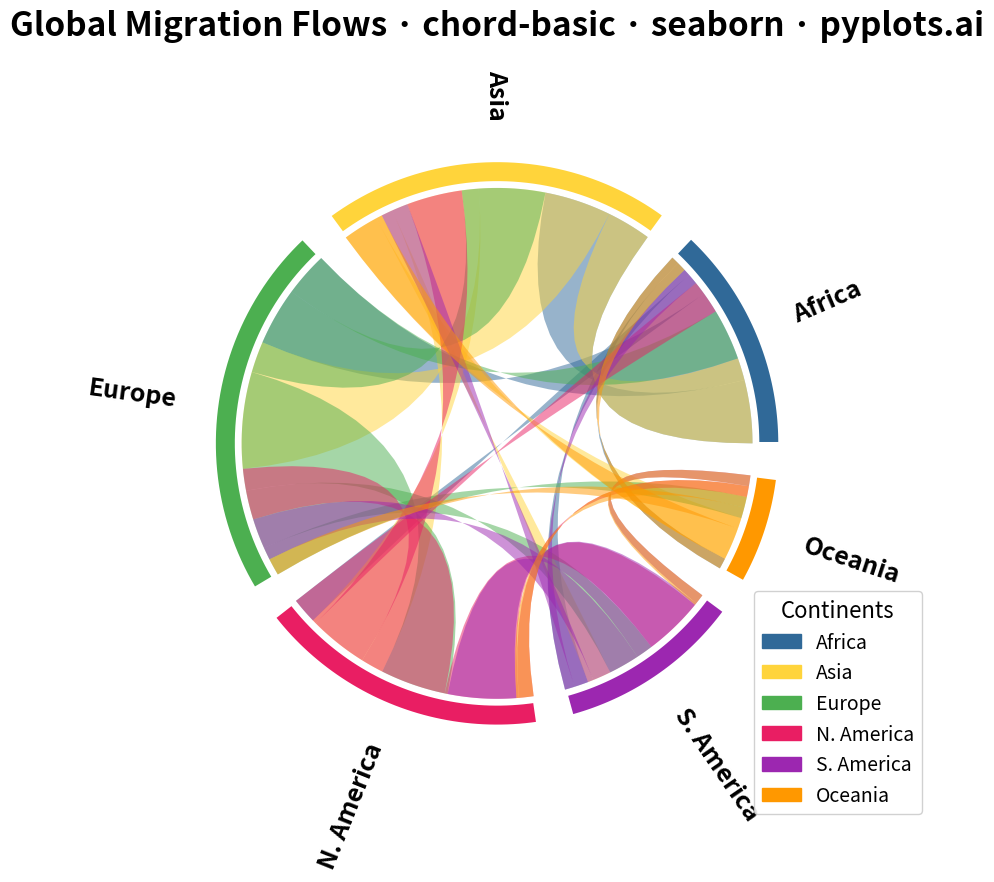

Generate this figure with matplotlib:
""" pyplots.ai
chord-basic: Basic Chord Diagram
Library: seaborn 0.13.2 | Python 3.13.11
Quality: 88/100 | Created: 2025-12-14
"""

import matplotlib.patches as mpatches
import matplotlib.pyplot as plt
import numpy as np
from matplotlib.path import Path


# Data - Migration flows between continents (in millions)
continents = ["Africa", "Asia", "Europe", "N. America", "S. America", "Oceania"]
n = len(continents)

# Flow matrix (source rows -> target columns)
np.random.seed(42)
flows = np.array(
    [
        [0, 8, 12, 3, 2, 1],  # Africa to others
        [5, 0, 15, 10, 2, 4],  # Asia to others
        [3, 6, 0, 8, 4, 2],  # Europe to others
        [2, 4, 6, 0, 5, 1],  # N. America to others
        [1, 2, 5, 8, 0, 1],  # S. America to others
        [1, 3, 2, 2, 1, 0],  # Oceania to others
    ]
)

# Colors for each continent
colors = ["#306998", "#FFD43B", "#4CAF50", "#E91E63", "#9C27B0", "#FF9800"]

# Calculate arc sizes based on total flow (in + out)
total_flow = flows.sum(axis=1) + flows.sum(axis=0)
total = total_flow.sum()

# Gap between segments
gap = 0.02
available = 1 - n * gap
arc_sizes = (total_flow / total) * available

# Calculate start and end angles for each segment
angles = []
current = 0
for i in range(n):
    start = current
    end = current + arc_sizes[i] * 2 * np.pi
    angles.append((start, end))
    current = end + gap * 2 * np.pi

# Create plot
fig, ax = plt.subplots(figsize=(16, 9))
ax.set_aspect("equal")

# Draw outer arcs for each continent
radius = 1.0
arc_width = 0.08

for i, (start, end) in enumerate(angles):
    theta = np.linspace(start, end, 50)
    # Outer arc
    x_outer = (radius + arc_width / 2) * np.cos(theta)
    y_outer = (radius + arc_width / 2) * np.sin(theta)
    x_inner = (radius - arc_width / 2) * np.cos(theta)
    y_inner = (radius - arc_width / 2) * np.sin(theta)

    # Create filled arc using fill_between approach
    verts = (
        list(zip(x_outer, y_outer, strict=True))
        + list(zip(x_inner[::-1], y_inner[::-1], strict=True))
        + [(x_outer[0], y_outer[0])]
    )
    codes = [Path.MOVETO] + [Path.LINETO] * (len(verts) - 2) + [Path.CLOSEPOLY]
    path = Path(verts, codes)
    patch = mpatches.PathPatch(path, facecolor=colors[i], edgecolor="white", linewidth=2)
    ax.add_patch(patch)

    # Add label
    mid_angle = (start + end) / 2
    label_r = radius + arc_width / 2 + 0.15
    x_label = label_r * np.cos(mid_angle)
    y_label = label_r * np.sin(mid_angle)

    # Rotate text to be readable
    rotation = np.degrees(mid_angle)
    if 90 < rotation < 270:
        rotation += 180
        ha = "right"
    else:
        ha = "left"

    ax.text(
        x_label,
        y_label,
        continents[i],
        fontsize=18,
        fontweight="bold",
        ha=ha,
        va="center",
        rotation=rotation,
        rotation_mode="anchor",
    )


# Draw chords between segments
def bezier_chord(start1, end1, start2, end2, color, alpha=0.6):
    """Draw a chord between two arc segments using bezier curves."""
    # Control point at center
    ctrl = (0, 0)

    # Points on first arc
    theta1_start = start1
    theta1_end = end1
    # Points on second arc
    theta2_start = start2
    theta2_end = end2

    r = radius - arc_width / 2 - 0.02

    # Build path for the chord
    n_pts = 20
    t1 = np.linspace(theta1_start, theta1_end, n_pts)
    t2 = np.linspace(theta2_end, theta2_start, n_pts)

    # First edge along arc 1
    x1 = r * np.cos(t1)
    y1 = r * np.sin(t1)

    # Bezier curve from arc1 end to arc2 start
    p0 = (r * np.cos(theta1_end), r * np.sin(theta1_end))
    p2 = (r * np.cos(theta2_end), r * np.sin(theta2_end))

    bez1_t = np.linspace(0, 1, n_pts)
    bez1_x = (1 - bez1_t) ** 2 * p0[0] + 2 * (1 - bez1_t) * bez1_t * ctrl[0] + bez1_t**2 * p2[0]
    bez1_y = (1 - bez1_t) ** 2 * p0[1] + 2 * (1 - bez1_t) * bez1_t * ctrl[1] + bez1_t**2 * p2[1]

    # Second edge along arc 2 (reversed)
    x2 = r * np.cos(t2)
    y2 = r * np.sin(t2)

    # Bezier curve from arc2 end to arc1 start
    p0b = (r * np.cos(theta2_start), r * np.sin(theta2_start))
    p2b = (r * np.cos(theta1_start), r * np.sin(theta1_start))

    bez2_x = (1 - bez1_t) ** 2 * p0b[0] + 2 * (1 - bez1_t) * bez1_t * ctrl[0] + bez1_t**2 * p2b[0]
    bez2_y = (1 - bez1_t) ** 2 * p0b[1] + 2 * (1 - bez1_t) * bez1_t * ctrl[1] + bez1_t**2 * p2b[1]

    # Combine all vertices
    all_x = np.concatenate([x1, bez1_x, x2, bez2_x])
    all_y = np.concatenate([y1, bez1_y, y2, bez2_y])

    verts = list(zip(all_x, all_y, strict=True)) + [(all_x[0], all_y[0])]
    codes = [Path.MOVETO] + [Path.LINETO] * (len(verts) - 2) + [Path.CLOSEPOLY]

    path = Path(verts, codes)
    patch = mpatches.PathPatch(path, facecolor=color, edgecolor="none", alpha=alpha)
    ax.add_patch(patch)


# Calculate sub-arc positions within each segment for chord connections
# For each segment, divide it proportionally based on flows
def get_sub_arc(segment_idx, partner_idx, is_outgoing):
    """Get the angular position for a chord endpoint within a segment."""
    start, end = angles[segment_idx]
    segment_span = end - start

    if is_outgoing:
        # Outgoing flows use first half of segment
        flow_values = flows[segment_idx, :]
    else:
        # Incoming flows use second half of segment
        flow_values = flows[:, segment_idx]

    total = flow_values.sum()
    if total == 0:
        return start, start

    # Calculate cumulative positions
    cumsum = np.cumsum(flow_values)
    if partner_idx == 0:
        prev_sum = 0
    else:
        prev_sum = cumsum[partner_idx - 1]
    curr_sum = cumsum[partner_idx]

    # Map to angular position within segment
    arc_start = start + (prev_sum / total) * segment_span
    arc_end = start + (curr_sum / total) * segment_span

    return arc_start, arc_end


# Draw all chords
for i in range(n):
    for j in range(n):
        if i != j and flows[i, j] > 0:
            # Get source arc position (outgoing from i)
            src_start, src_end = get_sub_arc(i, j, is_outgoing=True)
            # Get target arc position (incoming to j)
            tgt_start, tgt_end = get_sub_arc(j, i, is_outgoing=False)

            # Draw chord with source color
            bezier_chord(src_start, src_end, tgt_start, tgt_end, colors[i], alpha=0.5)

# Style
ax.set_xlim(-1.6, 1.6)
ax.set_ylim(-1.4, 1.4)
ax.axis("off")

# Title
ax.set_title("Global Migration Flows · chord-basic · seaborn · pyplots.ai", fontsize=24, fontweight="bold", pad=20)

# Legend
legend_handles = [mpatches.Patch(color=colors[i], label=continents[i]) for i in range(n)]
ax.legend(handles=legend_handles, loc="lower right", fontsize=14, framealpha=0.9, title="Continents", title_fontsize=16)

plt.tight_layout()
plt.savefig("plot.png", dpi=300, bbox_inches="tight")
